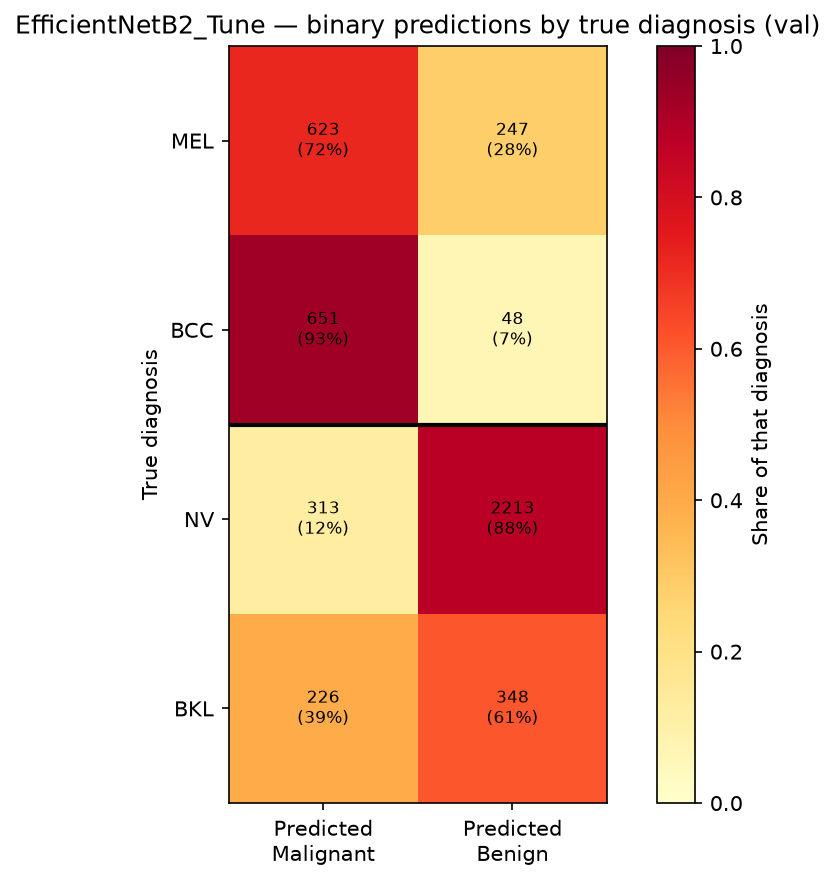

Source data for this figure (header and first rows):
diagnosis, true_group, n, predicted_Malignant, predicted_Benign, correct_rate, mean_prob_malignant
MEL, Malignant/Pre-Malignant, 870, 623, 247, 0.7161, 0.685
BCC, Malignant/Pre-Malignant, 699, 651, 48, 0.9313, 0.8317
NV, Benign, 2526, 313, 2213, 0.8761, 0.2578
BKL, Benign, 574, 226, 348, 0.6063, 0.4462
